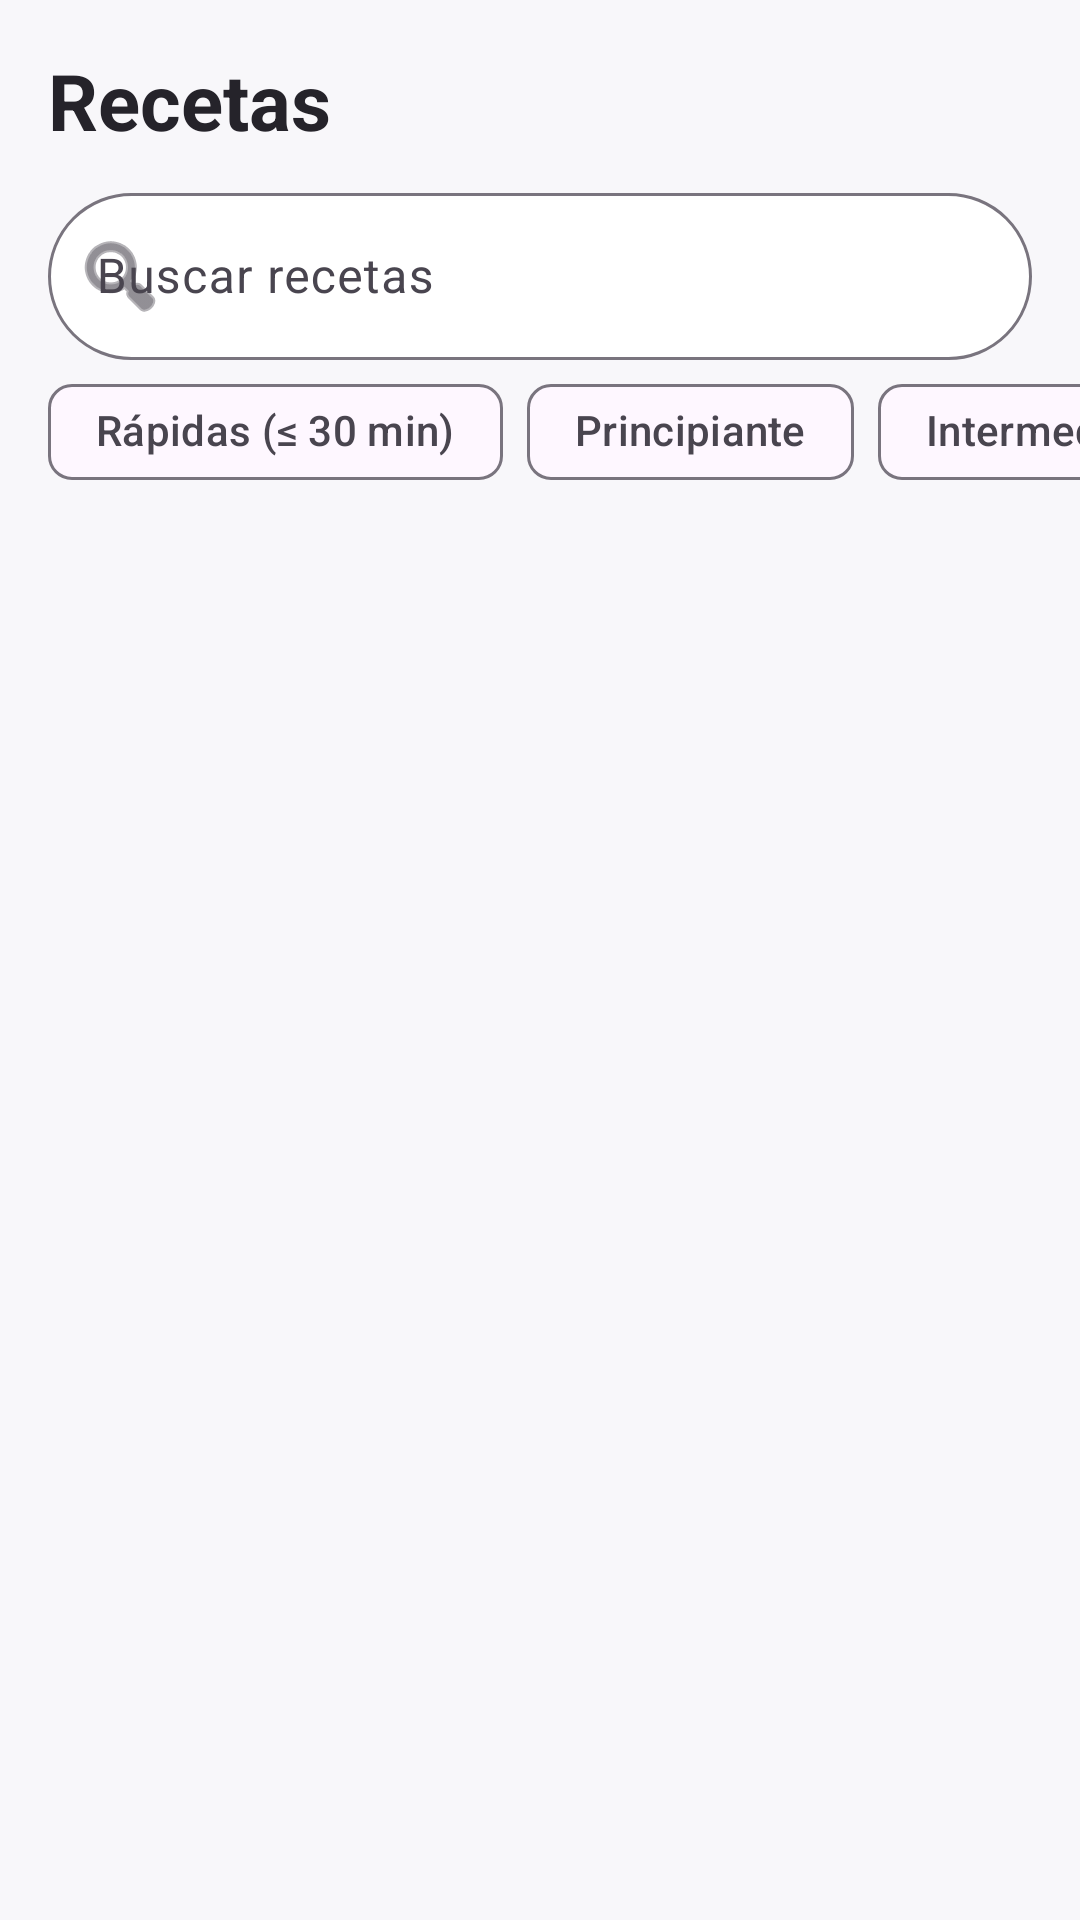

Layout XML and referenced resources for this Android screen:
<!-- AndroidManifest.xml: application theme Theme.ProyectoV1 -->
<!-- res/layout/fragment_home.xml -->
<?xml version="1.0" encoding="utf-8"?>
<LinearLayout xmlns:android="http://schemas.android.com/apk/res/android"
    xmlns:app="http://schemas.android.com/apk/res-auto"
    android:layout_width="match_parent"
    android:layout_height="match_parent"
    android:background="@color/gris_claro"
    android:orientation="vertical">

    <TextView
        android:layout_width="wrap_content"
        android:layout_height="wrap_content"
        android:layout_marginStart="16dp"
        android:layout_marginTop="16dp"
        android:text="Recetas"
        android:textColor="@color/gris_obscuro"
        android:textSize="26sp"
        android:textStyle="bold" />

    
    <com.google.android.material.textfield.TextInputLayout
        android:id="@+id/til_search"
        style="@style/Widget.Material3.TextInputLayout.OutlinedBox"
        android:layout_width="match_parent"
        android:layout_height="wrap_content"
        android:layout_marginStart="16dp"
        android:layout_marginTop="8dp"
        android:layout_marginEnd="16dp"
        android:hint="Buscar recetas"
        app:boxBackgroundColor="@color/white"
        app:boxCornerRadiusBottomEnd="28dp"
        app:boxCornerRadiusBottomStart="28dp"
        app:boxCornerRadiusTopEnd="28dp"
        app:boxCornerRadiusTopStart="28dp"
        app:endIconMode="clear_text"
        app:startIconContentDescription="Buscar"
        app:startIconDrawable="@android:drawable/ic_menu_search">

        <com.google.android.material.textfield.TextInputEditText
            android:id="@+id/et_search"
            android:layout_width="match_parent"
            android:layout_height="wrap_content"
            android:imeOptions="actionSearch"
            android:inputType="text"
            android:maxLines="1" />
    </com.google.android.material.textfield.TextInputLayout>

    
    <HorizontalScrollView
        android:layout_width="match_parent"
        android:layout_height="wrap_content"
        android:scrollbars="none">

        <com.google.android.material.chip.ChipGroup
            android:id="@+id/chip_filters"
            android:layout_width="wrap_content"
            android:layout_height="wrap_content"
            android:paddingStart="16dp"
            android:paddingEnd="16dp"
            app:singleLine="true">

            <com.google.android.material.chip.Chip
                android:id="@+id/chip_quick"
                style="@style/Widget.Material3.Chip.Filter"
                android:layout_width="wrap_content"
                android:layout_height="wrap_content"
                android:text="Rápidas (≤ 30 min)" />

            <com.google.android.material.chip.Chip
                android:id="@+id/chip_beginner"
                style="@style/Widget.Material3.Chip.Filter"
                android:layout_width="wrap_content"
                android:layout_height="wrap_content"
                android:text="Principiante" />

            <com.google.android.material.chip.Chip
                android:id="@+id/chip_intermediate"
                style="@style/Widget.Material3.Chip.Filter"
                android:layout_width="wrap_content"
                android:layout_height="wrap_content"
                android:text="Intermedio" />

            <com.google.android.material.chip.Chip
                android:id="@+id/chip_advanced"
                style="@style/Widget.Material3.Chip.Filter"
                android:layout_width="wrap_content"
                android:layout_height="wrap_content"
                android:text="Avanzado" />

            <com.google.android.material.chip.Chip
                android:id="@+id/chip_healthy"
                style="@style/Widget.Material3.Chip.Filter"
                android:layout_width="wrap_content"
                android:layout_height="wrap_content"
                android:text="Saludable" />
        </com.google.android.material.chip.ChipGroup>
    </HorizontalScrollView>

    <FrameLayout
        android:layout_width="match_parent"
        android:layout_height="match_parent">

        
        <androidx.recyclerview.widget.RecyclerView
            android:id="@+id/rv_main_categories"
            android:layout_width="match_parent"
            android:layout_height="match_parent"
            android:clipToPadding="false"
            android:paddingBottom="80dp" />

        
        <androidx.recyclerview.widget.RecyclerView
            android:id="@+id/rv_results"
            android:layout_width="match_parent"
            android:layout_height="match_parent"
            android:clipToPadding="false"
            android:paddingStart="8dp"
            android:paddingEnd="8dp"
            android:paddingBottom="80dp"
            android:visibility="gone" />

        <TextView
            android:id="@+id/tv_empty"
            android:layout_width="wrap_content"
            android:layout_height="wrap_content"
            android:layout_gravity="center"
            android:padding="24dp"
            android:textAlignment="center"
            android:textColor="@color/gris"
            android:visibility="gone" />
    </FrameLayout>

</LinearLayout>
<!-- resources referenced by this layout -->
<resources>
  <color name="gris">#6B6870</color>
  <color name="gris_claro">#F8F7FA</color>
  <color name="gris_obscuro">#25232A</color>
  <color name="white">#FFFFFFFF</color>
  <style name="Theme.ProyectoV1" parent="Base.Theme.ProyectoV1" />
  <style name="Base.Theme.ProyectoV1" parent="Theme.Material3.DayNight.NoActionBar">
  
          <item name="colorPrimary">@color/green_normal</item>
          <item name="colorPrimaryVariant">@color/green_dark</item>
          <item name="colorOnPrimary">@color/white</item>
          
          
      </style>
  <color name="green_normal">#044a42</color>
  <color name="green_dark">#062925</color>
</resources>
